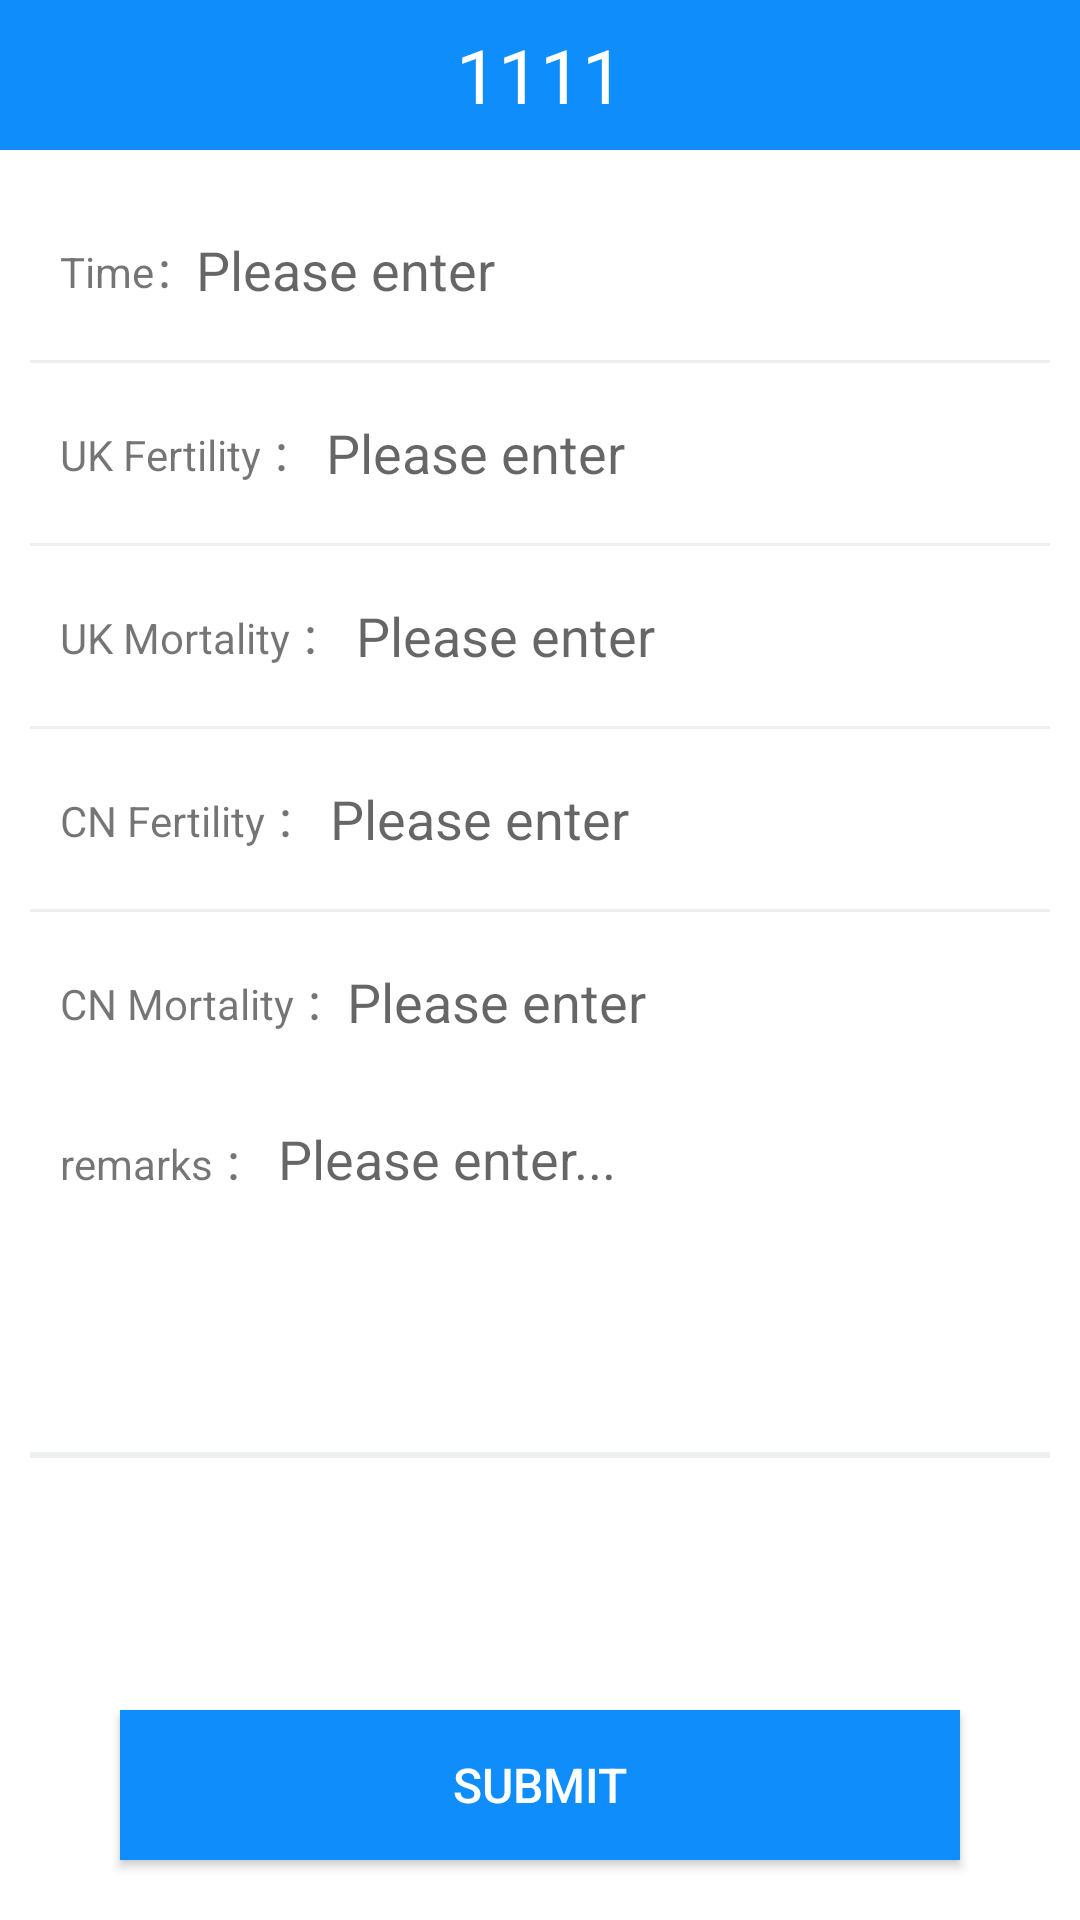

Layout XML and referenced resources for this Android screen:
<!-- AndroidManifest.xml: application theme AppTheme -->
<!-- res/layout/activity_addrenuan.xml -->
<RelativeLayout xmlns:android="http://schemas.android.com/apk/res/android"
    xmlns:app="http://schemas.android.com/apk/res-auto"
    xmlns:tools="http://schemas.android.com/tools"
    android:layout_width="match_parent"
    android:layout_height="match_parent"
    android:orientation="vertical"
    android:fitsSystemWindows="true"
    android:background="@color/bai"
  >


    <LinearLayout
        android:orientation="vertical"

        android:layout_width="match_parent"
        android:layout_height="match_parent">


        <include layout="@layout/title"/>
        <ScrollView
            android:padding="10dp"
            android:layout_weight="1"
            android:layout_width="match_parent"
            android:layout_height="match_parent">
            <LinearLayout
                android:layout_weight="1"
                android:layout_width="match_parent"
                android:layout_height="wrap_content"
                android:orientation="vertical"
                tools:context=".AddLuActivity">




                <LinearLayout
                    android:padding="10dp"
                    android:gravity="center_vertical"
                    android:layout_width="match_parent"
                    android:layout_height="60dp">
                    <TextView


                        android:text="Time："
                        android:layout_width="wrap_content"
                        android:layout_height="wrap_content"/>
                    <EditText

                        android:background="@color/bai"
                        android:hint="Please enter"
                        android:id="@+id/time"
                        android:layout_width="match_parent"
                        android:layout_height="wrap_content">
                    </EditText>
                </LinearLayout>
                <View
                    android:layout_width="match_parent"
                    android:layout_height="1dp"
                    android:background="@color/huise"
                    ></View>
                <LinearLayout
                    android:padding="10dp"
                    android:gravity="center_vertical"
                    android:layout_width="match_parent"
                    android:layout_height="60dp">
                    <TextView


                        android:text="UK Fertility ："
                        android:layout_width="wrap_content"
                        android:layout_height="wrap_content"/>
                    <EditText

                        android:background="@color/bai"
                        android:hint=" Please enter"
                        android:id="@+id/sexbiz"
                        android:layout_width="match_parent"
                        android:layout_height="wrap_content">
                    </EditText>
                </LinearLayout>
                <View
                    android:layout_width="match_parent"
                    android:layout_height="1dp"
                    android:background="@color/huise"
                    ></View>
                <LinearLayout
                    android:padding="10dp"
                    android:gravity="center_vertical"
                    android:layout_width="match_parent"
                    android:layout_height="60dp">
                    <TextView


                        android:text="UK Mortality ："
                        android:layout_width="wrap_content"
                        android:layout_height="wrap_content"/>
                    <EditText

                        android:background="@color/bai"
                        android:hint=" Please enter"
                        android:id="@+id/chengxiang"
                        android:layout_width="match_parent"
                        android:layout_height="wrap_content">
                    </EditText>
                </LinearLayout>
                <View
                    android:layout_width="match_parent"
                    android:layout_height="1dp"
                    android:background="@color/huise"
                    ></View>
                <LinearLayout
                    android:padding="10dp"
                    android:gravity="center_vertical"
                    android:layout_width="match_parent"
                    android:layout_height="60dp">
                    <TextView


                        android:text="CN Fertility ："
                        android:layout_width="wrap_content"
                        android:layout_height="wrap_content"/>
                    <EditText

                        android:background="@color/bai"
                        android:hint=" Please enter"
                        android:id="@+id/xueli"
                        android:layout_width="match_parent"
                        android:layout_height="wrap_content">
                    </EditText>
                </LinearLayout>
                <View
                    android:layout_width="match_parent"
                    android:layout_height="1dp"
                    android:background="@color/huise"
                    ></View>
                <LinearLayout
                    android:padding="10dp"
                    android:gravity="center_vertical"
                    android:layout_width="match_parent"
                    android:layout_height="60dp">
                    <TextView


                        android:text="CN Mortality ："
                        android:layout_width="wrap_content"
                        android:layout_height="wrap_content"/>
                    <EditText

                        android:background="@color/bai"
                        android:hint="Please enter"
                        android:id="@+id/zongshuo"
                        android:layout_width="match_parent"
                        android:layout_height="wrap_content">
                    </EditText>
                </LinearLayout>
                <LinearLayout
                    android:padding="10dp"
                    android:layout_width="match_parent"
                    android:layout_height="120dp">
                    <TextView


                        android:text="remarks ："
                        android:layout_width="wrap_content"
                        android:layout_height="wrap_content"/>
                    <EditText


                        android:background="@color/bai"
                        android:hint=" Please enter..."
                        android:gravity="top"
                        android:id="@+id/beizhu"
                        android:layout_width="match_parent"
                        android:layout_height="100dp">
                    </EditText>
                </LinearLayout>
                <View
                    android:layout_width="match_parent"
                    android:layout_height="1dp"
                    android:background="@color/huise"
                    ></View>

                <View
                    android:layout_width="match_parent"
                    android:layout_height="1dp"
                    android:background="@color/huise"
                    ></View>

                　</LinearLayout>
        </ScrollView>


        <Button
            android:id="@+id/commotbutton"
            android:layout_marginLeft="40dp"
            android:layout_marginRight="40dp"
            android:layout_marginBottom="20dp"
            android:text="Submit"
            android:textSize="16sp"
            android:textColor="@color/bai"
            android:background="@color/main1"
            android:layout_width="match_parent"
            android:layout_height="50dp"></Button>



    </LinearLayout>
    <ProgressBar
        android:visibility="gone"
        android:layout_centerInParent="true"
        android:id="@+id/progressBar"
        style="?android:attr/progressBarStyle"
        android:layout_width="wrap_content"
        android:layout_height="wrap_content"
        android:layout_centerHorizontal="true"
        android:layout_weight="1" />

</RelativeLayout>
<!-- res/layout/title.xml (included above) -->
<?xml version="1.0" encoding="utf-8"?>
<RelativeLayout xmlns:android="http://schemas.android.com/apk/res/android"
    android:orientation="vertical" android:layout_width="match_parent"
    android:background="@color/main1"
    android:layout_height="50dp">
    <ImageView
        android:padding="10dp"
        android:layout_centerVertical="true"
        android:id="@+id/backimage"
        android:src="@mipmap/back"
        android:layout_width="30dp"
        android:layout_height="30dp"
        android:visibility="invisible"
        />

    <TextView
        android:textSize="25sp"
        android:text="1111"
        android:gravity="center"
        android:layout_centerInParent="true"
        android:id="@+id/text"
        android:textColor="@color/bai"
        android:layout_width="wrap_content"
        android:layout_height="80dp"         />

    <ImageView
        android:visibility="invisible"
        android:padding="10dp"
        android:src="@mipmap/add"
        android:id="@+id/add"
        android:layout_width="60dp"
        android:layout_height="50dp"
        android:layout_centerVertical="true"
        android:layout_alignParentRight="true"
        android:layout_alignParentEnd="true"
        />
</RelativeLayout>
<!-- resources referenced by this layout -->
<resources>
  <color name="bai">#fff</color>
  <color name="huise">#eeeff0</color>
  <color name="main1">#0F8DFB</color>
  <!-- mipmap add: png bitmap (mipmap-xhdpi, 7844 bytes) -->
  <!-- mipmap back: png bitmap (mipmap-xhdpi, 699 bytes) -->
  <style name="AppTheme" parent="Theme.AppCompat.Light.NoActionBar">
          
          <item name="colorPrimary">@color/colorPrimary</item>
          <item name="colorPrimaryDark">@color/colorPrimaryDark</item>
          <item name="colorAccent">@color/colorAccent</item>
      </style>
  <color name="colorPrimary">#3F51B5</color>
  <color name="colorPrimaryDark">#303F9F</color>
  <color name="colorAccent">#FF4081</color>
</resources>
